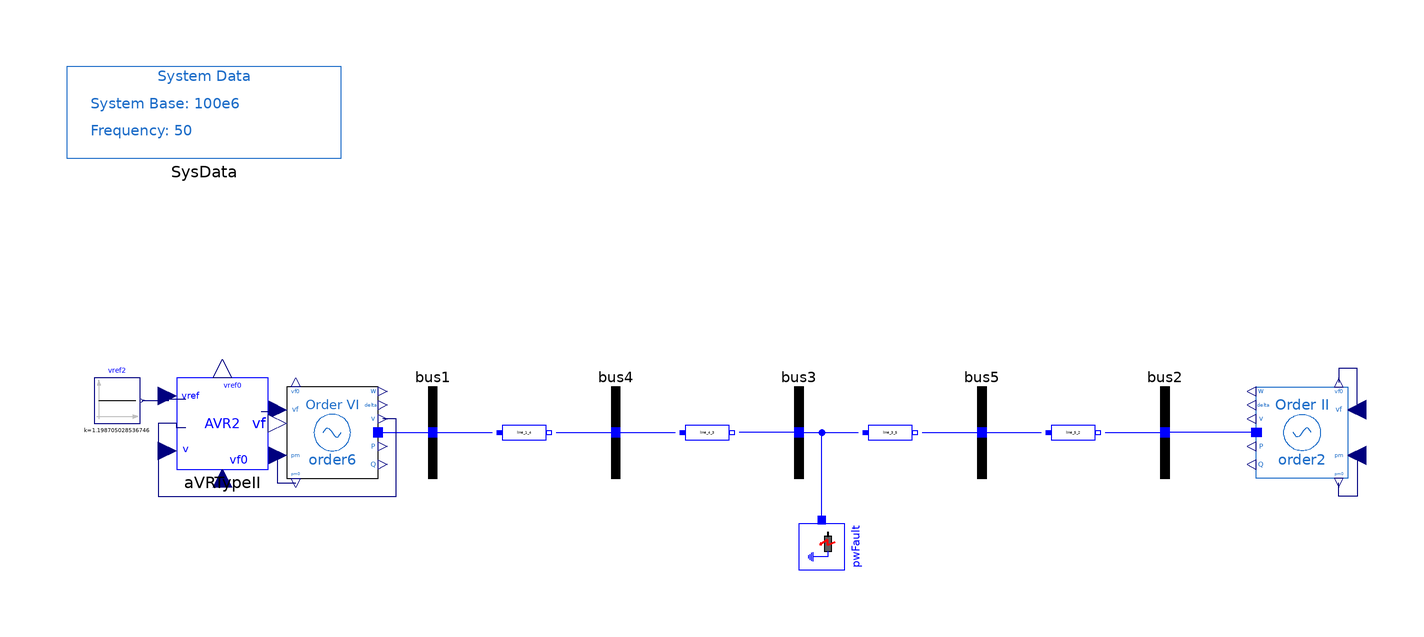

The component connection diagram of the Modelica model below, drawn from its own Placement and Line annotations.

model SixthOrder_AVRII "5-bus system with 6th-order machine and AVR Type II"
      extends PSAT_Systems.TwoAreaOld.BaseClasses.BaseOrder6;

      OpenIPSL.Electrical.Controls.PSAT.AVR.AVRTypeII aVRTypeII(
        v0=1.05,
        vrmin=0,
        vrmax=7.57,
        Te=0.4,
        Tr=0.05,
        Ae=0,
        Be=0,
        vref0=1.198705028536746,
        vf0=1.046883400898693,
        Ka=7.04,
        Ta=0.4,
        Kf=1,
        Tf=0.05,
        Ke=1) annotation (Placement(transformation(extent={{-136,-8},{-116,12}})));
      Modelica.Blocks.Sources.Constant vref2(k=1.198705028536746) annotation (Placement(transformation(
            extent={{-5,-5},{5,5}},
            rotation=0,
            origin={-149,7})));
    equation
      connect(aVRTypeII.vf, order6.vf) annotation (Line(points={{-117.5,4.6},{-114.75,4.6},{-114.75,5},{-112,5}}, color={0,0,127}));
      connect(vref2.y, aVRTypeII.vref) annotation (Line(points={{-143.5,7},{-137.75,7},{-137.75,7.4},{-134,7.4}}, color={0,0,127}));
      connect(aVRTypeII.v, order6.v) annotation (Line(points={{-134,1},{-136,1},{-136,2},{-140,2},{-140,-14},{-88,-14},{-88,3},{-91,3}}, color={0,0,127}));
      annotation (
        Diagram(coordinateSystem(extent={{-160,-80},{160,80}}, preserveAspectRatio=false)),
        Icon(coordinateSystem(extent={{-160,-80},{160,80}})),
        experiment(
          StopTime=20,
          __Dymola_fixedstepsize=0.0001,
          __Dymola_Algorithm="Rkfix2"),
        __Dymola_experimentSetupOutput);
    end SixthOrder_AVRII;